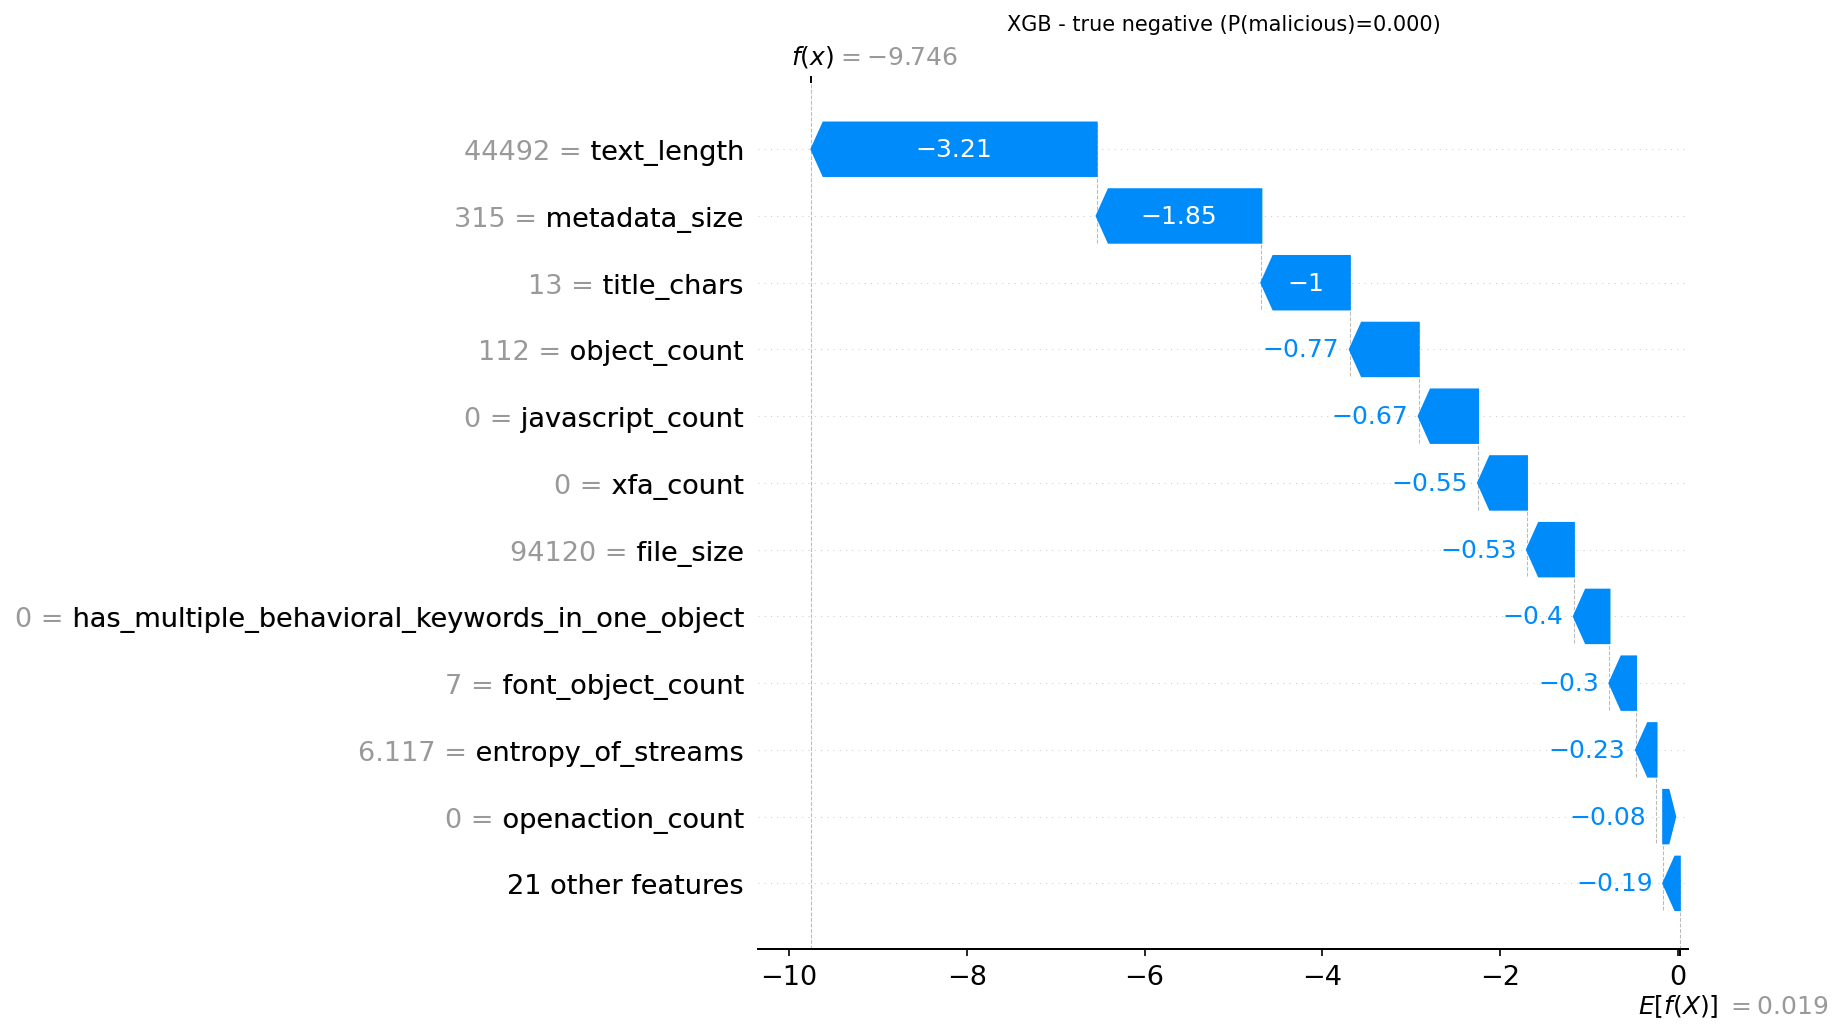

The file beside this chart, header and first rows:
actual, predicted, probability_malicious, feature, feature_value, shap_value
0, 0, 0.0001, text_length, 44492, -3.207
0, 0, 0.0001, metadata_size, 315.0, -1.852
0, 0, 0.0001, title_chars, 13.0, -0.9951
0, 0, 0.0001, object_count, 112.0, -0.7746
0, 0, 0.0001, javascript_count, 0.0, -0.6676
0, 0, 0.0001, xfa_count, 0.0, -0.5493
0, 0, 0.0001, file_size, 94120, -0.528
0, 0, 0.0001, has_multiple_behavioral_keywords_in_one_…, 0.0, -0.4002
0, 0, 0.0001, font_object_count, 7.0, -0.2983
0, 0, 0.0001, entropy_of_streams, 6.117, -0.2308
0, 0, 0.0001, openaction_count, 0.0, -0.07592
0, 0, 0.0001, name_obfuscations, 1.0, -0.05119
0, 0, 0.0001, js_count, 0.0, -0.0507
0, 0, 0.0001, average_stream_size, 1111, 0.03577
0, 0, 0.0001, image_count, 0.0, -0.03109
0, 0, 0.0001, objstm_count, 0.0, -0.02437
0, 0, 0.0001, total_filters, 39.0, -0.02393
0, 0, 0.0001, endstream_count, 42.0, -0.01977
0, 0, 0.0001, page_count, 18.0, -0.01807
0, 0, 0.0001, uri_count, 0.0, -0.01467
0, 0, 0.0001, used_ocr, 0.0, -0.01441
0, 0, 0.0001, acroform_count, 0.0, 0.01335
0, 0, 0.0001, aa_count, 0.0, 0.009532
0, 0, 0.0001, action_count, 0.0, -0.005692
0, 0, 0.0001, uses_nonstandard_port, 0.0, 0.002924
0, 0, 0.0001, stream_count, 84.0, 0.002596
0, 0, 0.0001, valid_pdf_header, 1.0, 0.002269
0, 0, 0.0001, nested_filter_objects, 0.0, 0.001379
0, 0, 0.0001, encrypted, 0.0, 0.0
0, 0, 0.0001, launch_count, 0.0, 0.0
0, 0, 0.0001, colors_count, 0.0, 0.0
0, 0, 0.0001, richmedia_count, 0.0, 0.0
